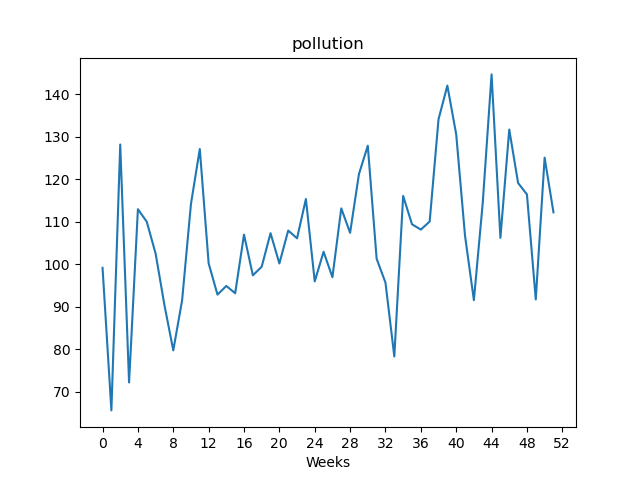

Source data for this figure (header and first rows):
, value
Week1, 99.18
Week2, 65.61
Week3, 128.2
Week4, 72.19
Week5, 113
Week6, 110
Week7, 102.6
Week8, 90.42
Week9, 79.74
Week10, 91.56
Week11, 114.2
Week12, 127.2
Week13, 100.2
Week14, 92.87
Week15, 94.92
Week16, 93.2
Week17, 107
Week18, 97.42
Week19, 99.44
Week20, 107.3
Week21, 100.2
Week22, 108
Week23, 106.1
Week24, 115.4
Week25, 95.99
Week26, 103
Week27, 96.97
Week28, 113.2
Week29, 107.4
Week30, 121.3
Week31, 127.9
Week32, 101.3
Week33, 95.7
Week34, 78.31
Week35, 116.1
Week36, 109.4
Week37, 108.2
Week38, 110.1
Week39, 134.2
Week40, 142.1
Week41, 130.6
Week42, 106.7
Week43, 91.57
Week44, 114.4
Week45, 144.7
Week46, 106.2
Week47, 131.8
Week48, 119.2
Week49, 116.5
Week50, 91.74
Week51, 125.1
Week52, 112.2
